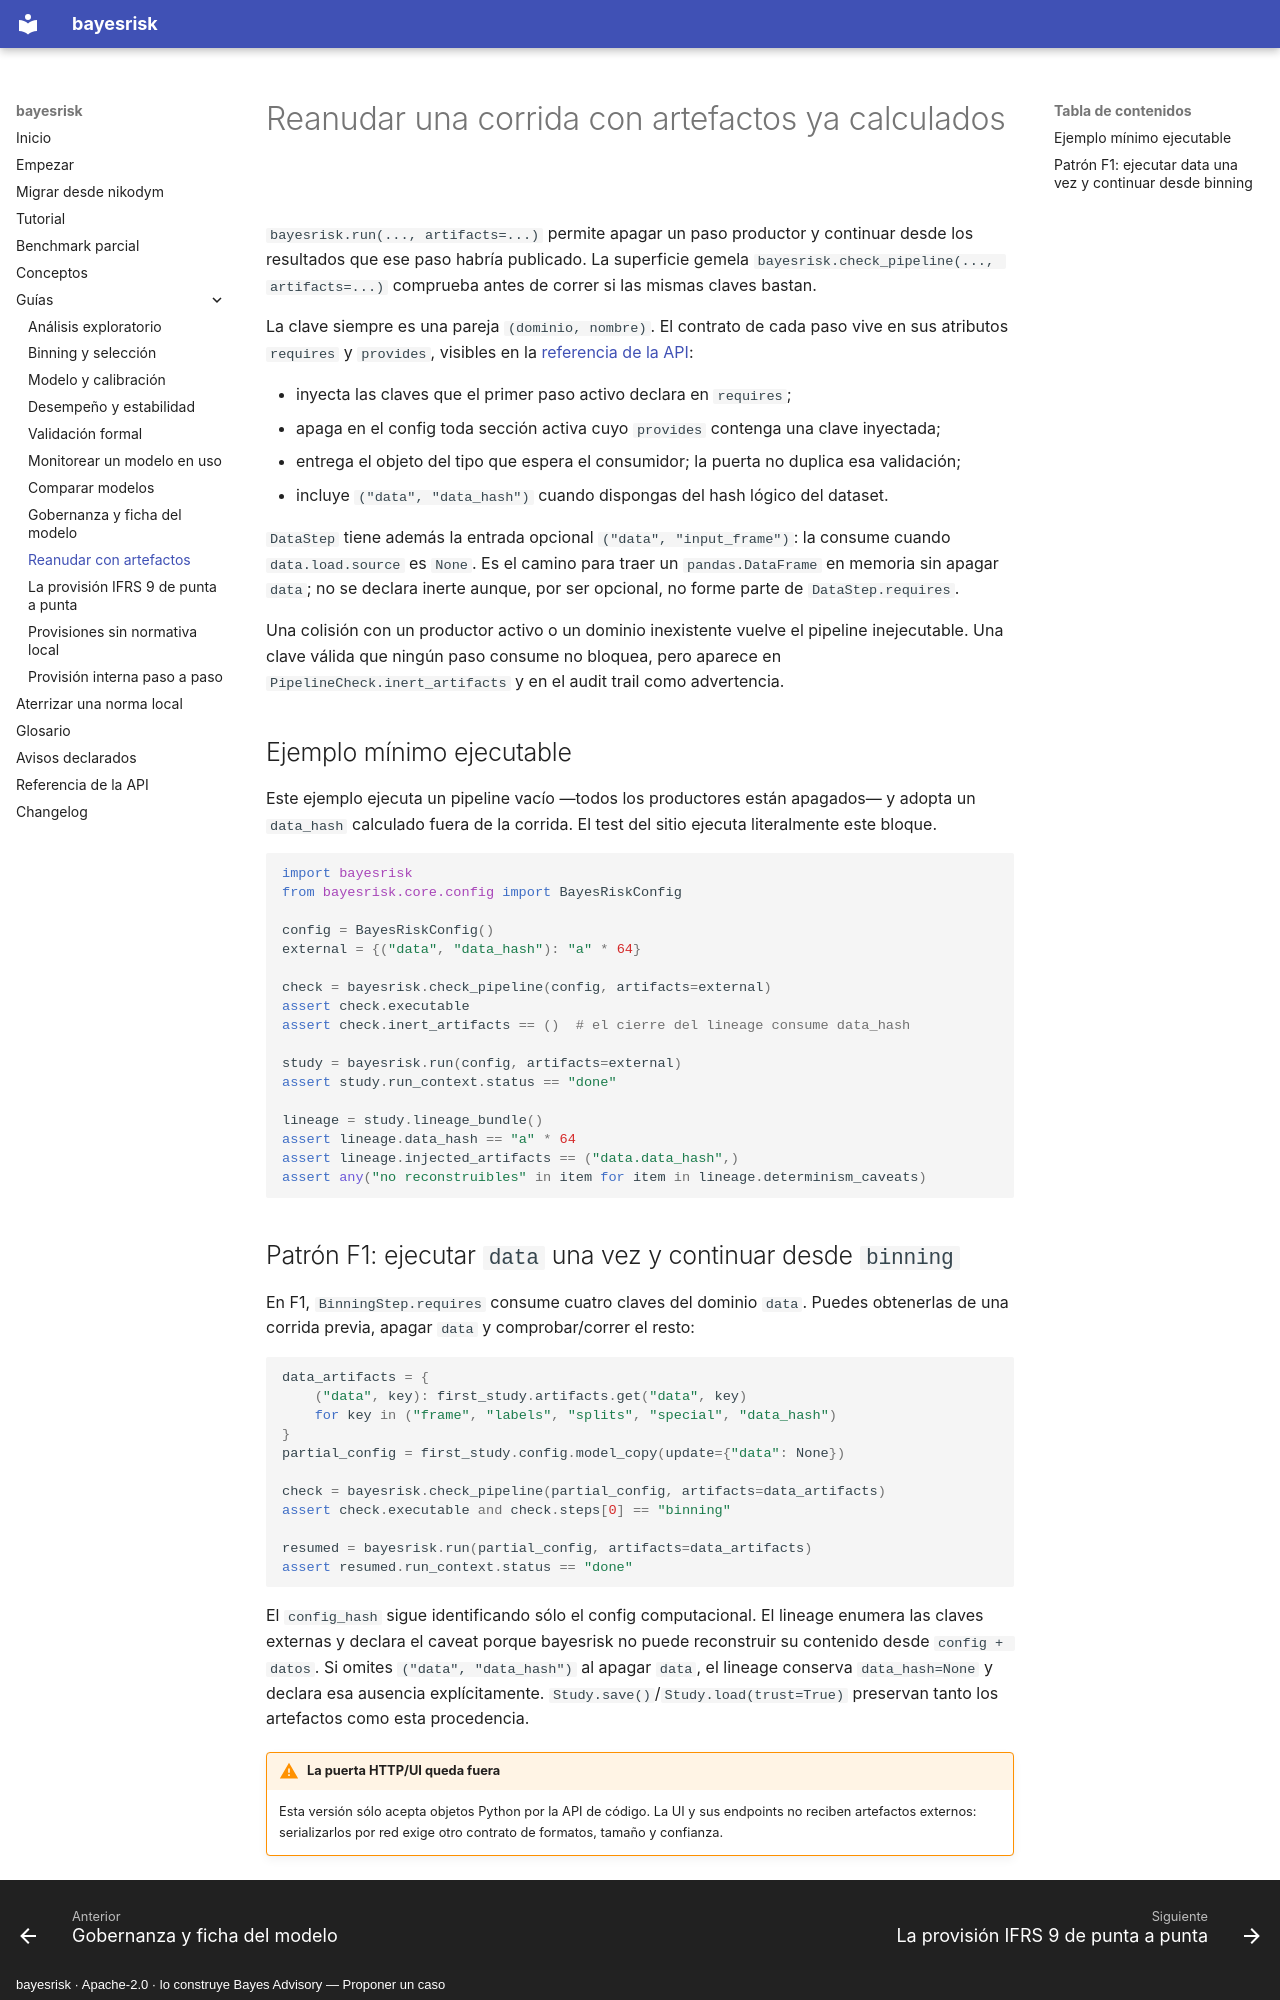

repository: nexolabs-gh/bayesrisk · page: guias/puerta-artefactos/index.html · generator: mkdocs · copyright: bayesrisk · Apache-2.0 · lo construye Bayes Advisory — Proponer un caso

# Reanudar una corrida con artefactos ya calculados

`bayesrisk.run(..., artifacts=...)` permite apagar un paso productor y continuar desde los
resultados que ese paso habría publicado. La superficie gemela
`bayesrisk.check_pipeline(..., artifacts=...)` comprueba antes de correr si las mismas claves bastan.

La clave siempre es una pareja `(dominio, nombre)`. El contrato de cada paso vive en sus atributos
`requires` y `provides`, visibles en la [referencia de la API](../api.md):

- inyecta las claves que el primer paso activo declara en `requires`;
- apaga en el config toda sección activa cuyo `provides` contenga una clave inyectada;
- entrega el objeto del tipo que espera el consumidor; la puerta no duplica esa validación;
- incluye `("data", "data_hash")` cuando dispongas del hash lógico del dataset.

`DataStep` tiene además la entrada opcional `("data", "input_frame")`: la consume cuando
`data.load.source` es `None`. Es el camino para traer un `pandas.DataFrame` en memoria sin apagar
`data`; no se declara inerte aunque, por ser opcional, no forme parte de `DataStep.requires`.

Una colisión con un productor activo o un dominio inexistente vuelve el pipeline inejecutable. Una
clave válida que ningún paso consume no bloquea, pero aparece en `PipelineCheck.inert_artifacts` y
en el audit trail como advertencia.

## Ejemplo mínimo ejecutable

Este ejemplo ejecuta un pipeline vacío —todos los productores están apagados— y adopta un
`data_hash` calculado fuera de la corrida. El test del sitio ejecuta literalmente este bloque.

<!-- artifact-gate-example:start -->
```python
import bayesrisk
from bayesrisk.core.config import BayesRiskConfig

config = BayesRiskConfig()
external = {("data", "data_hash"): "a" * 64}

check = bayesrisk.check_pipeline(config, artifacts=external)
assert check.executable
assert check.inert_artifacts == ()  # el cierre del lineage consume data_hash

study = bayesrisk.run(config, artifacts=external)
assert study.run_context.status == "done"

lineage = study.lineage_bundle()
assert lineage.data_hash == "a" * 64
assert lineage.injected_artifacts == ("data.data_hash",)
assert any("no reconstruibles" in item for item in lineage.determinism_caveats)
```
<!-- artifact-gate-example:end -->
